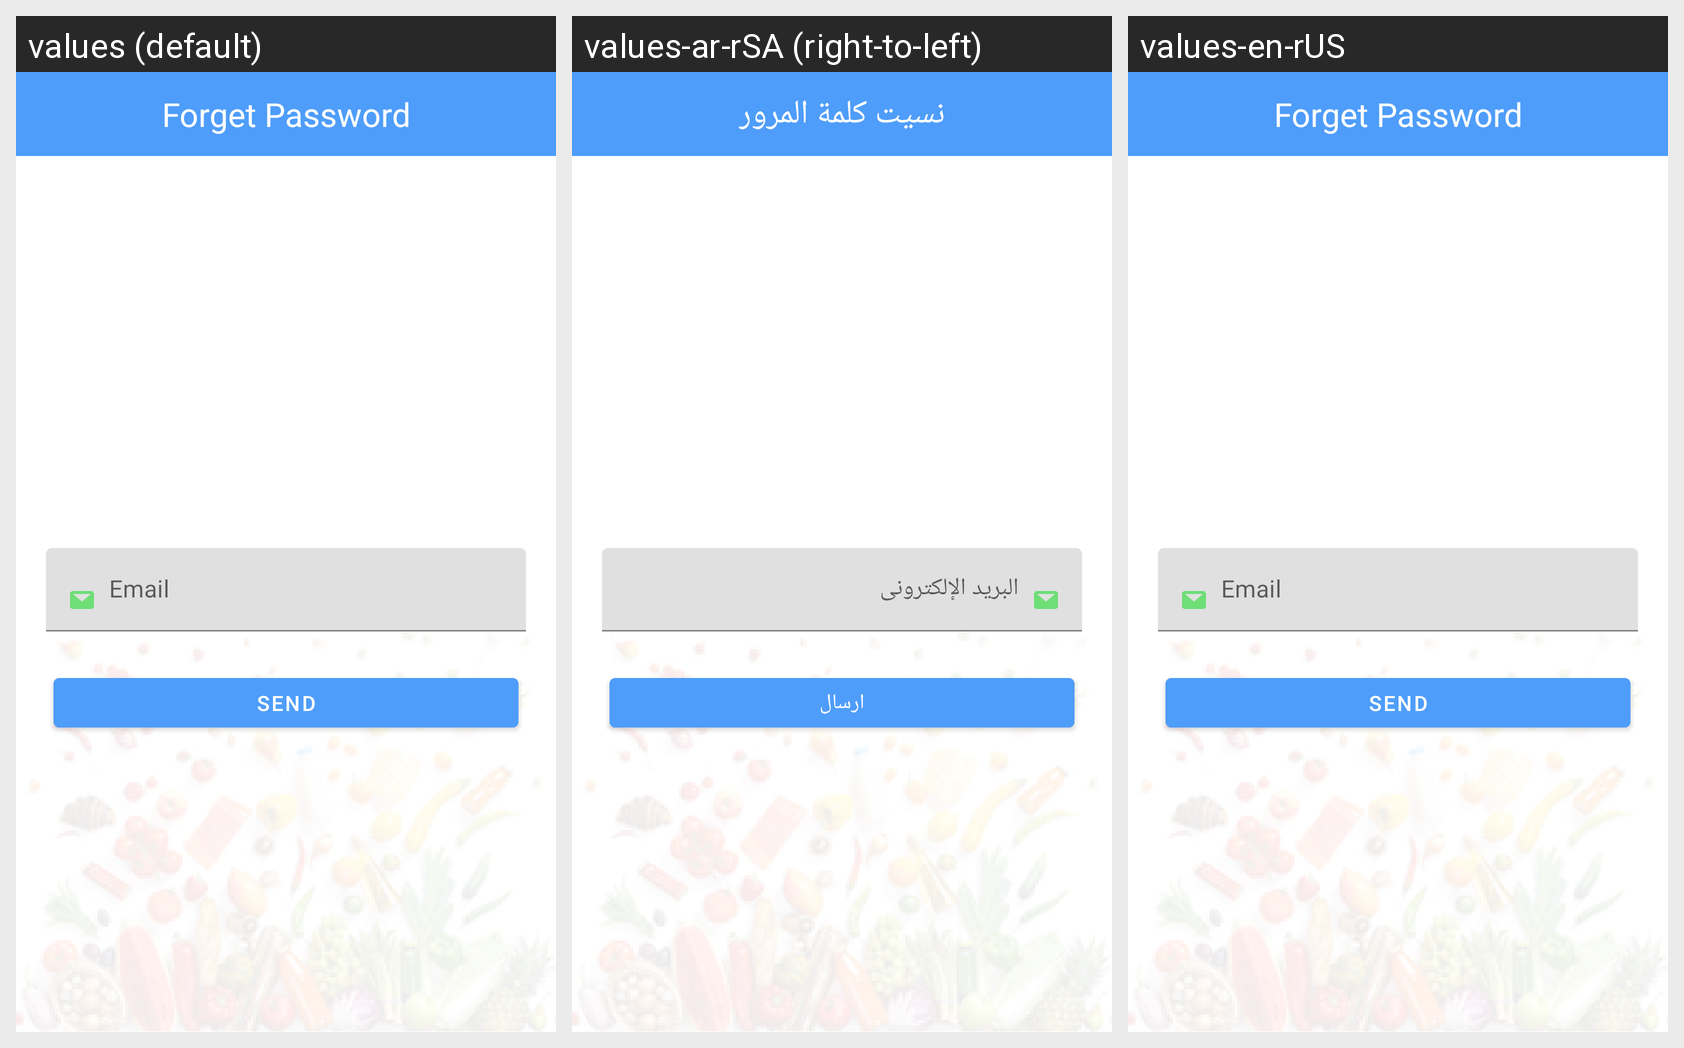

For this localized Android screen grid, give each drawn string resource with its value in every locale shown.
Android screen res/layout/activity_forget_password.xml rendered under 3 locales, left to right: values (default), values-ar-rSA (right-to-left), values-en-rUS. Device: Nexus 5 (rendered at 1080×1920; each locale shown at half size, 540×960, under a caption strip naming it); theme AppTheme.
Strings drawn on this screen, with the default value and each locale's value (text and hints the layout hard-codes, and strings that could not be matched under every locale, appear in the picture but are not listed):

forget_password
  values: Forget Password
  values-ar-rSA: نسيت كلمة المرور
  values-en-rUS: Forget Password

email
  values: Email
  values-ar-rSA: البريد الإلكترونى
  values-en-rUS: Email

send
  values: Send
  values-ar-rSA: ارسال
  values-en-rUS: Send
